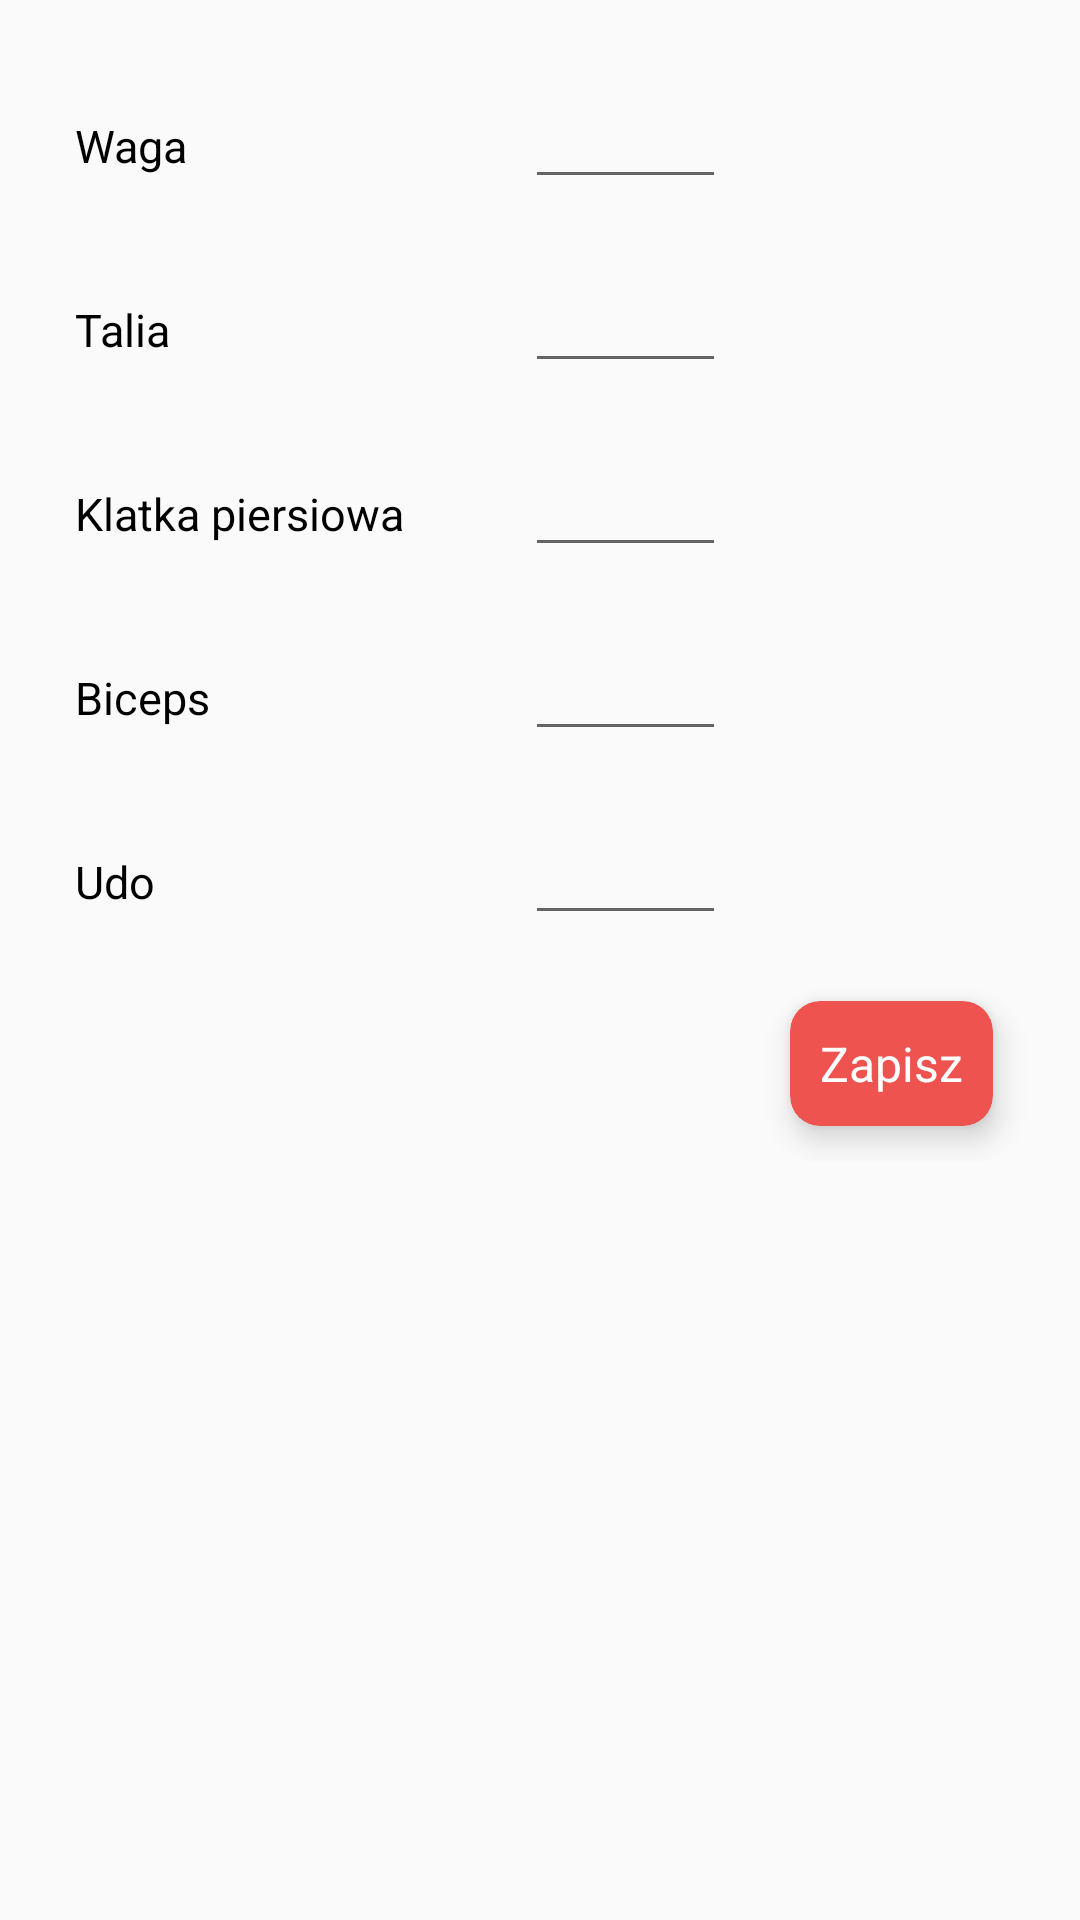

Layout XML and referenced resources for this Android screen:
<!-- AndroidManifest.xml: application theme AppTheme -->
<!-- res/layout/activity_add_measure.xml -->
<?xml version="1.0" encoding="utf-8"?>
<android.support.constraint.ConstraintLayout xmlns:android="http://schemas.android.com/apk/res/android"
    xmlns:app="http://schemas.android.com/apk/res-auto"
    xmlns:tools="http://schemas.android.com/tools"
    android:layout_width="wrap_content"
    android:layout_height="wrap_content"
    tools:context="com.example.kamil.treningsapp.Framgents.AddMeasure">

    <LinearLayout
        android:layout_width="match_parent"
        android:layout_height="match_parent"
        android:orientation="vertical"
        android:layout_margin="15dp">

        <LinearLayout
            android:layout_width="wrap_content"
            android:layout_height="wrap_content"
            android:layout_margin="10dp"
            android:orientation="horizontal">

            <TextView
                android:id="@+id/textView2"
                android:layout_width="140dp"
                android:textColor="#000000"
                android:textSize="15dp"
                android:layout_height="wrap_content"
                android:text="Waga" />

            <EditText
                android:id="@+id/tbAddWeight"
                android:layout_width="67dp"
                android:layout_marginLeft="10dp"
                android:layout_height="wrap_content"
                android:ems="10"
                android:inputType="numberSigned|phone" />

        </LinearLayout>

        <LinearLayout
            android:layout_width="wrap_content"
            android:layout_height="wrap_content"
            android:layout_margin="10dp"
            android:orientation="horizontal"
            tools:layout_editor_absoluteX="8dp"
            tools:layout_editor_absoluteY="8dp">

            <TextView
                android:id="@+id/textView8"
                android:layout_width="140dp"
                android:textColor="#000000"
                android:textSize="15dp"
                android:layout_height="wrap_content"
                android:text="Talia" />

            <EditText
                android:id="@+id/tbAddWaist"
                android:layout_width="67dp"
                android:layout_marginLeft="10dp"
                android:layout_height="wrap_content"
                android:ems="10"
                android:inputType="numberSigned" />
        </LinearLayout>

        <LinearLayout
            android:layout_width="wrap_content"
            android:layout_height="wrap_content"
            android:layout_margin="10dp"
            android:orientation="horizontal"
            tools:layout_editor_absoluteX="8dp"
            tools:layout_editor_absoluteY="8dp">

            <TextView
                android:id="@+id/textView9"
                android:layout_width="140dp"
                android:textColor="#000000"
                android:textSize="15dp"
                android:layout_height="wrap_content"
                android:text="Klatka piersiowa" />

            <EditText
                android:id="@+id/tbAddChest"
                android:layout_width="67dp"
                android:layout_marginLeft="10dp"
                android:layout_height="wrap_content"
                android:layout_weight="1"
                android:ems="10"
                android:inputType="numberSigned" />
        </LinearLayout>

        <LinearLayout
            android:layout_width="wrap_content"
            android:layout_height="wrap_content"
            android:layout_margin="10dp"
            android:orientation="horizontal"
            tools:layout_editor_absoluteX="8dp"
            tools:layout_editor_absoluteY="8dp">

            <TextView
                android:id="@+id/textView10"
                android:layout_width="140dp"
                android:textColor="#000000"
                android:textSize="15dp"
                android:layout_height="wrap_content"
                android:text="Biceps" />

            <EditText
                android:id="@+id/tbAddBiceps"
                android:layout_width="67dp"
                android:layout_marginLeft="10dp"
                android:layout_height="wrap_content"
                android:ems="10"
                android:inputType="numberSigned" />
        </LinearLayout>

        <LinearLayout
            android:layout_width="wrap_content"
            android:layout_height="wrap_content"
            android:layout_margin="10dp"
            android:orientation="horizontal"
            tools:layout_editor_absoluteX="8dp"
            tools:layout_editor_absoluteY="8dp">

            <TextView
                android:id="@+id/textView11"
                android:layout_width="140dp"
                android:textColor="#000000"
                android:textSize="15dp"
                android:layout_height="wrap_content"
                android:layout_weight="1"
                android:text="Udo" />

            <EditText
                android:id="@+id/tbAddThigh"
                android:layout_width="67dp"
                android:layout_marginLeft="10dp"
                android:layout_height="wrap_content"
                android:ems="10"
                android:inputType="numberSigned" />


        </LinearLayout>



        <LinearLayout
            android:layout_width="match_parent"
            android:layout_height="wrap_content"
            android:gravity="right"
            android:orientation="horizontal"
            tools:layout_editor_absoluteX="8dp"
            tools:layout_editor_absoluteY="8dp">

            <android.support.v7.widget.CardView xmlns:android="http://schemas.android.com/apk/res/android"
                xmlns:app="http://schemas.android.com/apk/res-auto"
                xmlns:card_view="http://schemas.android.com/apk/res-auto"
                android:id="@+id/btnAddMeasure"
                android:layout_width="wrap_content"
                android:layout_height="wrap_content"
                android:layout_marginLeft="5dp"
                app:cardBackgroundColor="#EF5350"
                android:layout_marginRight="5dp"
                android:layout_alignParentBottom="true"
                android:layout_alignParentRight="true"
                android:layout_alignParentStart="false"
                android:layout_alignParentTop="false"
                android:foreground="?android:attr/selectableItemBackground"
                app:cardElevation="6dp"
                app:cardUseCompatPadding="true"
                card_view:cardCornerRadius="10dp">

                <TextView
                    android:layout_width="wrap_content"
                    android:layout_height="wrap_content"
                    android:layout_margin="10dp"
                    android:text="Zapisz"
                    android:textColor="#ffffff"
                    android:textSize="16dp"/>

            </android.support.v7.widget.CardView>

        </LinearLayout>

    </LinearLayout>


</android.support.constraint.ConstraintLayout>
<!-- resources referenced by this layout -->
<resources>
  <style name="AppTheme" parent="Theme.AppCompat.Light.DarkActionBar">
          
          <item name="colorPrimary">@color/colorPrimary</item>
          <item name="colorPrimaryDark">@color/colorPrimaryDark</item>
          <item name="colorAccent">@color/colorAccent</item>
      </style>
  <color name="colorPrimary">#8a3f51b5</color>
  <color name="colorPrimaryDark">#f0e9ecff</color>
  <color name="colorAccent">#ff4081</color>
</resources>
